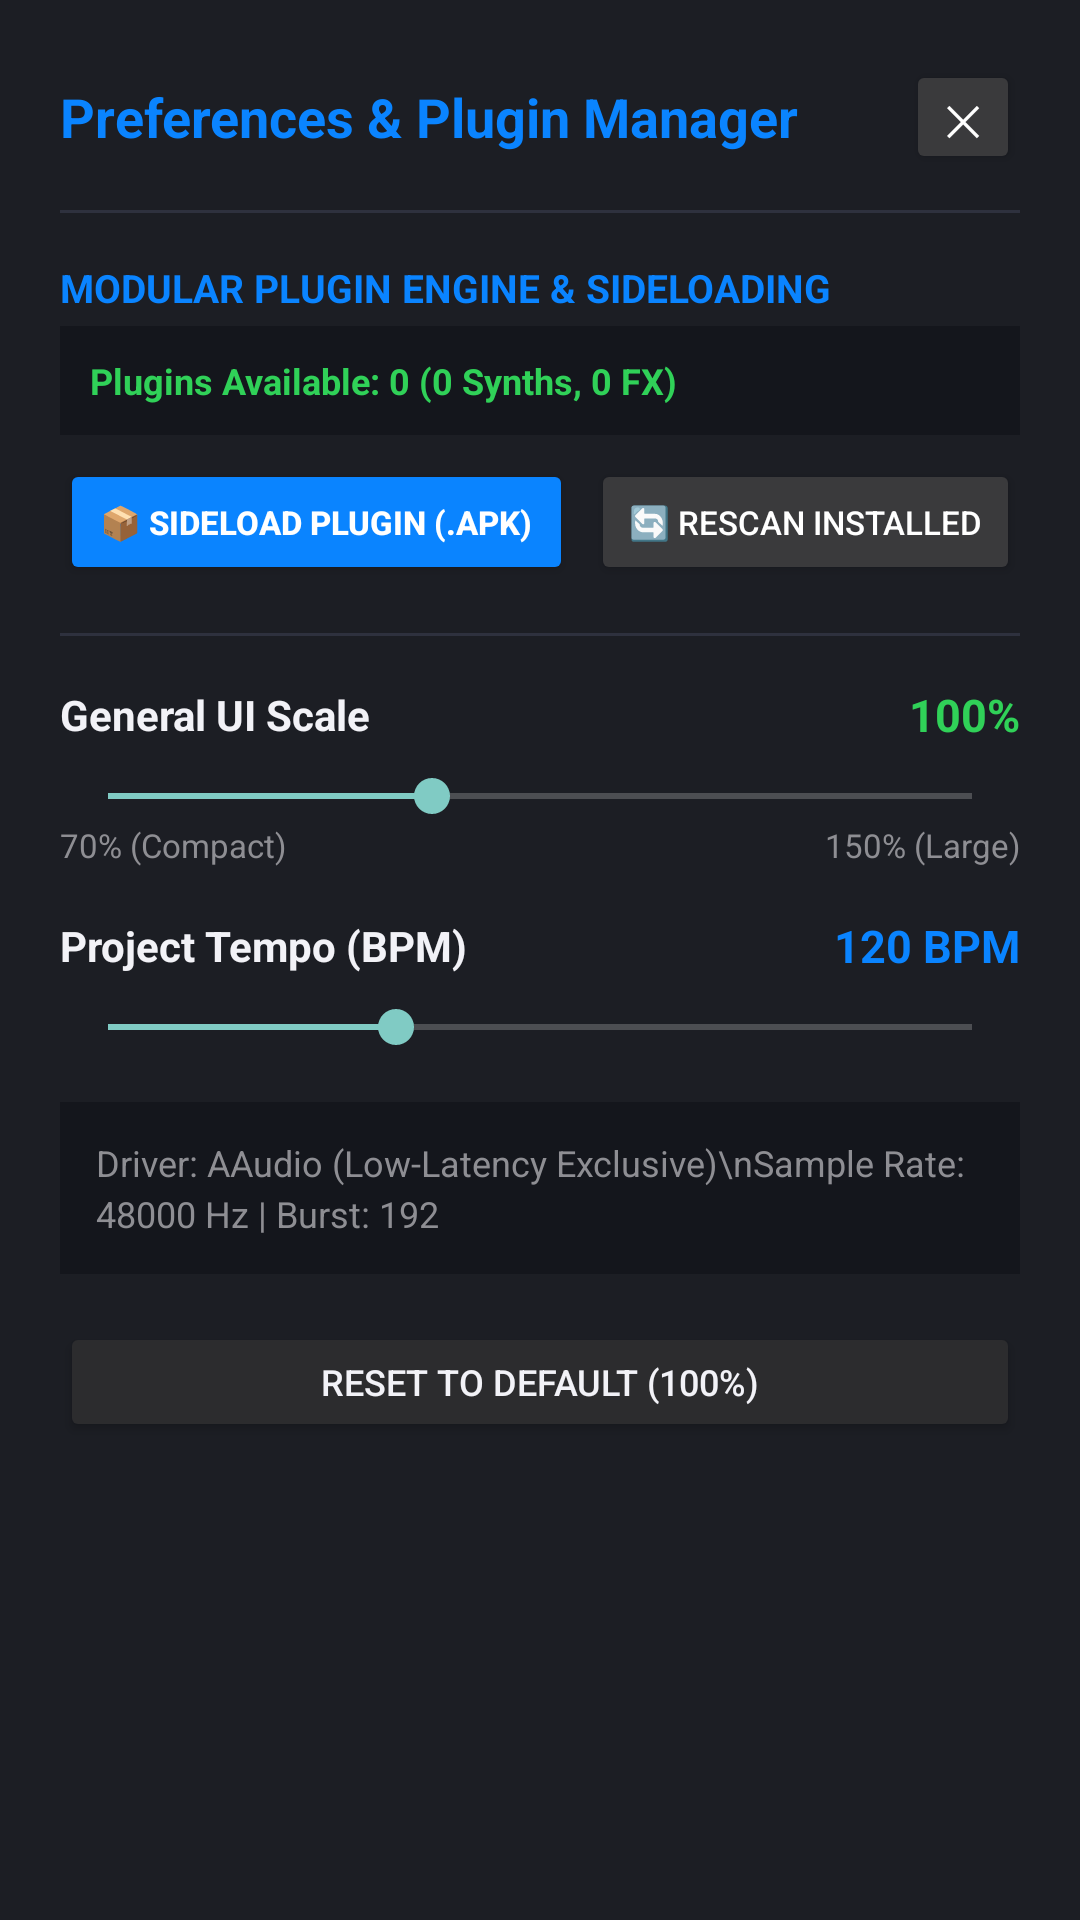

Layout XML and referenced resources for this Android screen:
<!-- AndroidManifest.xml: application theme Theme.Cobass -->
<!-- res/layout/dialog_preferences.xml -->
<?xml version="1.0" encoding="utf-8"?>
<ScrollView xmlns:android="http://schemas.android.com/apk/res/android"
    android:layout_width="match_parent"
    android:layout_height="wrap_content"
    android:background="@color/bg_surface">

    <LinearLayout
        android:layout_width="match_parent"
        android:layout_height="wrap_content"
        android:orientation="vertical"
        android:padding="20dp">

        
        <LinearLayout
            android:layout_width="match_parent"
            android:layout_height="wrap_content"
            android:orientation="horizontal"
            android:gravity="center_vertical">

            <TextView
                android:layout_width="0dp"
                android:layout_height="wrap_content"
                android:layout_weight="1"
                android:text="Preferences &amp; Plugin Manager"
                android:textColor="@color/cubase_blue"
                android:textSize="18sp"
                android:textStyle="bold" />

            <Button
                android:id="@+id/btnClosePrefs"
                android:layout_width="38dp"
                android:layout_height="38dp"
                android:text="✕"
                android:textColor="#FFFFFF"
                android:textSize="14sp"
                android:backgroundTint="#3A3A3C" />
        </LinearLayout>

        <View
            android:layout_width="match_parent"
            android:layout_height="1dp"
            android:background="#2E313E"
            android:layout_marginTop="12dp"
            android:layout_marginBottom="16dp" />

        
        <TextView
            android:layout_width="wrap_content"
            android:layout_height="wrap_content"
            android:text="MODULAR PLUGIN ENGINE &amp; SIDELOADING"
            android:textColor="@color/cubase_blue"
            android:textSize="13sp"
            android:textStyle="bold" />

        <TextView
            android:id="@+id/txtPluginSummary"
            android:layout_width="match_parent"
            android:layout_height="wrap_content"
            android:layout_marginTop="4dp"
            android:background="#14161C"
            android:padding="10dp"
            android:text="Plugins Available: 0 (0 Synths, 0 FX)"
            android:textColor="@color/accent_green"
            android:textSize="12sp"
            android:textStyle="bold" />

        <LinearLayout
            android:layout_width="match_parent"
            android:layout_height="wrap_content"
            android:orientation="horizontal"
            android:layout_marginTop="8dp">

            <Button
                android:id="@+id/btnSideloadPluginApk"
                android:layout_width="0dp"
                android:layout_height="42dp"
                android:layout_weight="1.2"
                android:text="📦 Sideload Plugin (.apk)"
                android:textColor="#FFFFFF"
                android:textSize="11sp"
                android:textStyle="bold"
                android:backgroundTint="#0A84FF" />

            <Button
                android:id="@+id/btnRescanPlugins"
                android:layout_width="0dp"
                android:layout_height="42dp"
                android:layout_weight="1"
                android:layout_marginStart="6dp"
                android:text="🔄 Rescan Installed"
                android:textColor="#FFFFFF"
                android:textSize="11sp"
                android:backgroundTint="#3A3A3C" />
        </LinearLayout>

        <View
            android:layout_width="match_parent"
            android:layout_height="1dp"
            android:background="#2E313E"
            android:layout_marginTop="16dp"
            android:layout_marginBottom="16dp" />

        
        <LinearLayout
            android:layout_width="match_parent"
            android:layout_height="wrap_content"
            android:orientation="horizontal"
            android:gravity="center_vertical">

            <TextView
                android:layout_width="0dp"
                android:layout_height="wrap_content"
                android:layout_weight="1"
                android:text="General UI Scale"
                android:textColor="@color/cubase_text"
                android:textSize="14sp"
                android:textStyle="bold" />

            <TextView
                android:id="@+id/txtScalePercent"
                android:layout_width="wrap_content"
                android:layout_height="wrap_content"
                android:text="100%"
                android:textColor="@color/accent_green"
                android:textSize="15sp"
                android:textStyle="bold" />
        </LinearLayout>

        <SeekBar
            android:id="@+id/seekUiScale"
            android:layout_width="match_parent"
            android:layout_height="wrap_content"
            android:layout_marginTop="8dp"
            android:max="80"
            android:progress="30" />

        <LinearLayout
            android:layout_width="match_parent"
            android:layout_height="wrap_content"
            android:orientation="horizontal">
            <TextView
                android:layout_width="0dp"
                android:layout_height="wrap_content"
                android:layout_weight="1"
                android:text="70% (Compact)"
                android:textColor="@color/cubase_text_dim"
                android:textSize="11sp" />
            <TextView
                android:layout_width="wrap_content"
                android:layout_height="wrap_content"
                android:text="150% (Large)"
                android:textColor="@color/cubase_text_dim"
                android:textSize="11sp" />
        </LinearLayout>

        
        <LinearLayout
            android:layout_width="match_parent"
            android:layout_height="wrap_content"
            android:orientation="horizontal"
            android:layout_marginTop="16dp"
            android:gravity="center_vertical">

            <TextView
                android:layout_width="0dp"
                android:layout_height="wrap_content"
                android:layout_weight="1"
                android:text="Project Tempo (BPM)"
                android:textColor="@color/cubase_text"
                android:textSize="14sp"
                android:textStyle="bold" />

            <TextView
                android:id="@+id/txtBpmDisplay"
                android:layout_width="wrap_content"
                android:layout_height="wrap_content"
                android:text="120 BPM"
                android:textColor="@color/cubase_blue"
                android:textSize="15sp"
                android:textStyle="bold" />
        </LinearLayout>

        <SeekBar
            android:id="@+id/seekBpm"
            android:layout_width="match_parent"
            android:layout_height="wrap_content"
            android:layout_marginTop="8dp"
            android:max="180"
            android:progress="60" />

        
        <TextView
            android:id="@+id/txtAudioDiag"
            android:layout_width="match_parent"
            android:layout_height="wrap_content"
            android:layout_marginTop="16dp"
            android:background="#14161C"
            android:padding="12dp"
            android:text="Driver: AAudio (Low-Latency Exclusive)\nSample Rate: 48000 Hz | Burst: 192"
            android:textColor="@color/cubase_text_dim"
            android:textSize="12sp"
            android:lineSpacingExtra="3dp" />

        <Button
            android:id="@+id/btnResetDefaults"
            android:layout_width="match_parent"
            android:layout_height="40dp"
            android:layout_marginTop="16dp"
            android:text="Reset to Default (100%)"
            android:textSize="12sp"
            android:backgroundTint="#2C2C2E" />

    </LinearLayout>
</ScrollView>
<!-- resources referenced by this layout -->
<resources>
  <color name="accent_green">#30D158</color>
  <color name="bg_surface">#1C1E24</color>
  <color name="cubase_blue">#0A84FF</color>
  <color name="cubase_text">#F2F2F7</color>
  <color name="cubase_text_dim">#8E8E93</color>
  <style name="Theme.Cobass" parent="Theme.AppCompat.NoActionBar">
          <item name="android:windowBackground">@color/bg_dark</item>
          <item name="android:textColor">@color/cubase_text</item>
          <item name="android:colorAccent">@color/cubase_blue</item>
      </style>
  <color name="bg_dark">#121316</color>
</resources>
